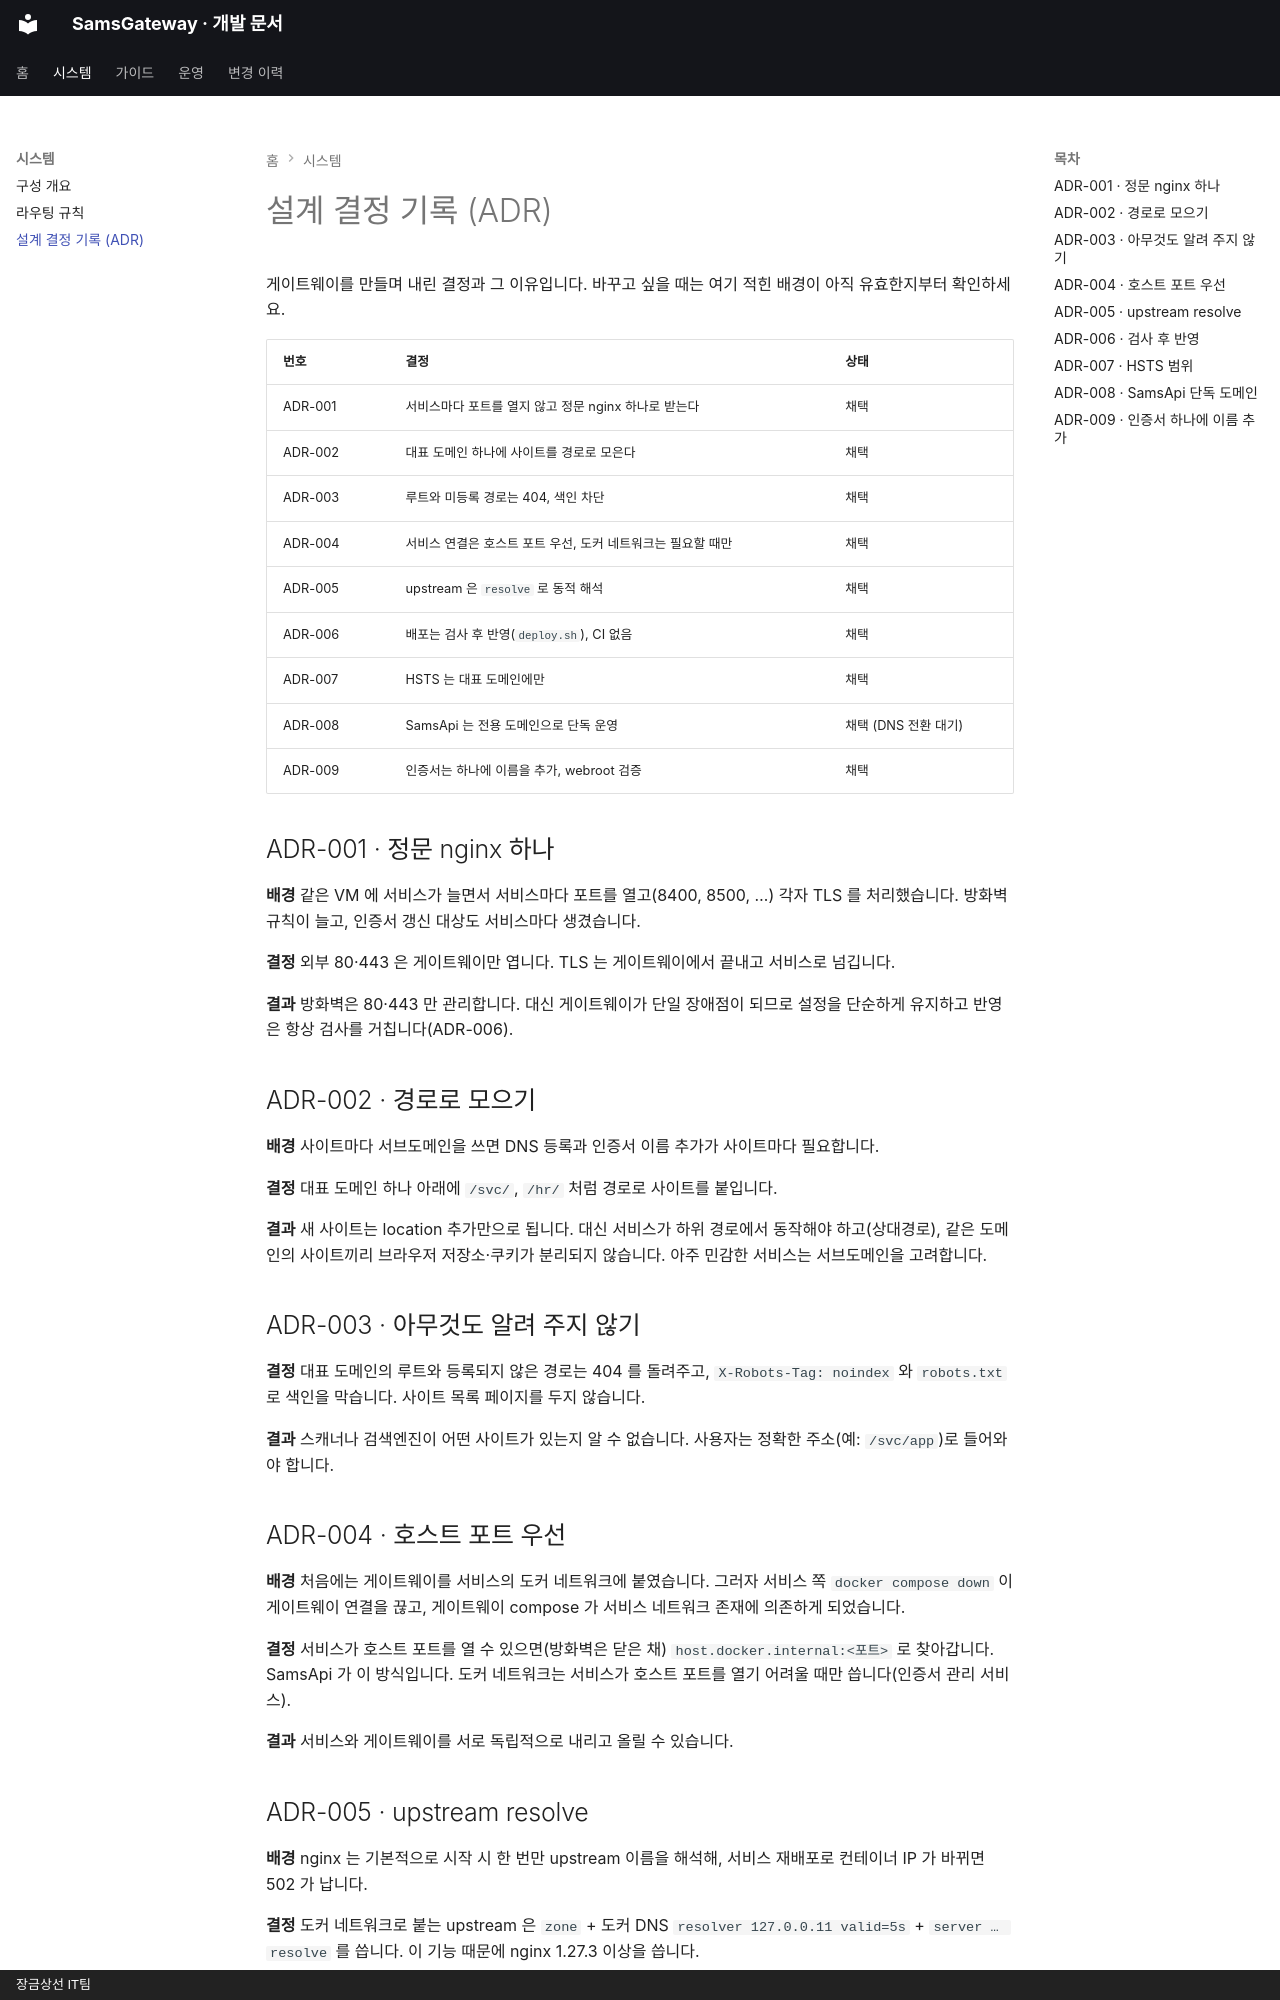

repository: SinokorOfficial/sams-gateway-docs · page: decisions/index.html · generator: mkdocs · copyright: 장금상선 IT팀

# 설계 결정 기록 (ADR)

게이트웨이를 만들며 내린 결정과 그 이유입니다. 바꾸고 싶을 때는 여기 적힌 배경이 아직 유효한지부터 확인하세요.

| 번호 | 결정 | 상태 |
|---|---|---|
| ADR-001 | 서비스마다 포트를 열지 않고 정문 nginx 하나로 받는다 | 채택 |
| ADR-002 | 대표 도메인 하나에 사이트를 경로로 모은다 | 채택 |
| ADR-003 | 루트와 미등록 경로는 404, 색인 차단 | 채택 |
| ADR-004 | 서비스 연결은 호스트 포트 우선, 도커 네트워크는 필요할 때만 | 채택 |
| ADR-005 | upstream 은 `resolve` 로 동적 해석 | 채택 |
| ADR-006 | 배포는 검사 후 반영(`deploy.sh`), CI 없음 | 채택 |
| ADR-007 | HSTS 는 대표 도메인에만 | 채택 |
| ADR-008 | SamsApi 는 전용 도메인으로 단독 운영 | 채택 (DNS 전환 대기) |
| ADR-009 | 인증서는 하나에 이름을 추가, webroot 검증 | 채택 |

## ADR-001 · 정문 nginx 하나

**배경** 같은 VM 에 서비스가 늘면서 서비스마다 포트를 열고(8400, 8500, …) 각자 TLS 를 처리했습니다. 방화벽 규칙이 늘고, 인증서 갱신 대상도 서비스마다 생겼습니다.

**결정** 외부 80·443 은 게이트웨이만 엽니다. TLS 는 게이트웨이에서 끝내고 서비스로 넘깁니다.

**결과** 방화벽은 80·443 만 관리합니다. 대신 게이트웨이가 단일 장애점이 되므로 설정을 단순하게 유지하고 반영은 항상 검사를 거칩니다(ADR-006).

## ADR-002 · 경로로 모으기

**배경** 사이트마다 서브도메인을 쓰면 DNS 등록과 인증서 이름 추가가 사이트마다 필요합니다.

**결정** 대표 도메인 하나 아래에 `/svc/`, `/hr/` 처럼 경로로 사이트를 붙입니다.

**결과** 새 사이트는 location 추가만으로 됩니다. 대신 서비스가 하위 경로에서 동작해야 하고(상대경로), 같은 도메인의 사이트끼리 브라우저 저장소·쿠키가 분리되지 않습니다. 아주 민감한 서비스는 서브도메인을 고려합니다.

## ADR-003 · 아무것도 알려 주지 않기

**결정** 대표 도메인의 루트와 등록되지 않은 경로는 404 를 돌려주고, `X-Robots-Tag: noindex` 와 `robots.txt` 로 색인을 막습니다. 사이트 목록 페이지를 두지 않습니다.

**결과** 스캐너나 검색엔진이 어떤 사이트가 있는지 알 수 없습니다. 사용자는 정확한 주소(예: `/svc/app`)로 들어와야 합니다.

## ADR-004 · 호스트 포트 우선

**배경** 처음에는 게이트웨이를 서비스의 도커 네트워크에 붙였습니다. 그러자 서비스 쪽 `docker compose down` 이 게이트웨이 연결을 끊고, 게이트웨이 compose 가 서비스 네트워크 존재에 의존하게 되었습니다.

**결정** 서비스가 호스트 포트를 열 수 있으면(방화벽은 닫은 채) `host.docker.internal:<포트>` 로 찾아갑니다. SamsApi 가 이 방식입니다. 도커 네트워크는 서비스가 호스트 포트를 열기 어려울 때만 씁니다(인증서 관리 서비스).

**결과** 서비스와 게이트웨이를 서로 독립적으로 내리고 올릴 수 있습니다.

## ADR-005 · upstream resolve

**배경** nginx 는 기본적으로 시작 시 한 번만 upstream 이름을 해석해, 서비스 재배포로 컨테이너 IP 가 바뀌면 502 가 납니다.

**결정** 도커 네트워크로 붙는 upstream 은 `zone` + 도커 DNS `resolver 127.0.0.11 valid=5s` + `server … resolve` 를 씁니다. 이 기능 때문에 nginx 1.27.3 이상을 씁니다.

**결과** 서비스 재배포 때 게이트웨이를 건드리지 않습니다.
